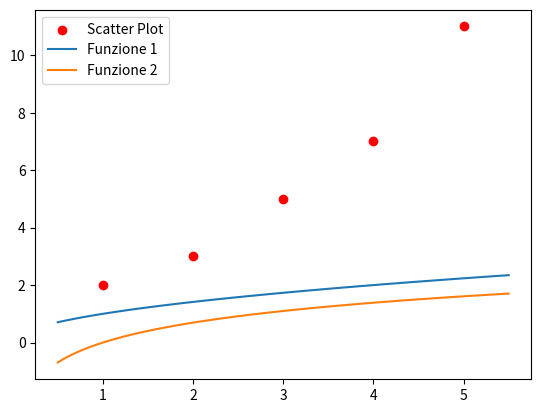

Here is the Python script that generated this plot:
import matplotlib.pyplot as plt
import numpy as np
#ciaone

# Dati di esempio per lo scatter plot
x_scatter = np.array([1, 2, 3, 4, 5])
y_scatter = np.array([2, 3, 5, 7, 11])

# Dati di esempio per le funzioni
x_func = np.linspace(0.5, 5.5, 100)  # Creazione di 100 punti tra 0.5 e 5.5
y_func1 = np.sqrt(x_func)
y_func2 = np.log(x_func)

# Creazione del plot scatter
plt.scatter(x_scatter, y_scatter, color='red', label='Scatter Plot')

# Sovrapposizione del grafico delle funzioni
plt.plot(x_func, y_func1, label='Funzione 1')
plt.plot(x_func, y_func2, label='Funzione 2')

# Aggiunta di legenda
plt.legend()

# Mostra il plot
plt.show()